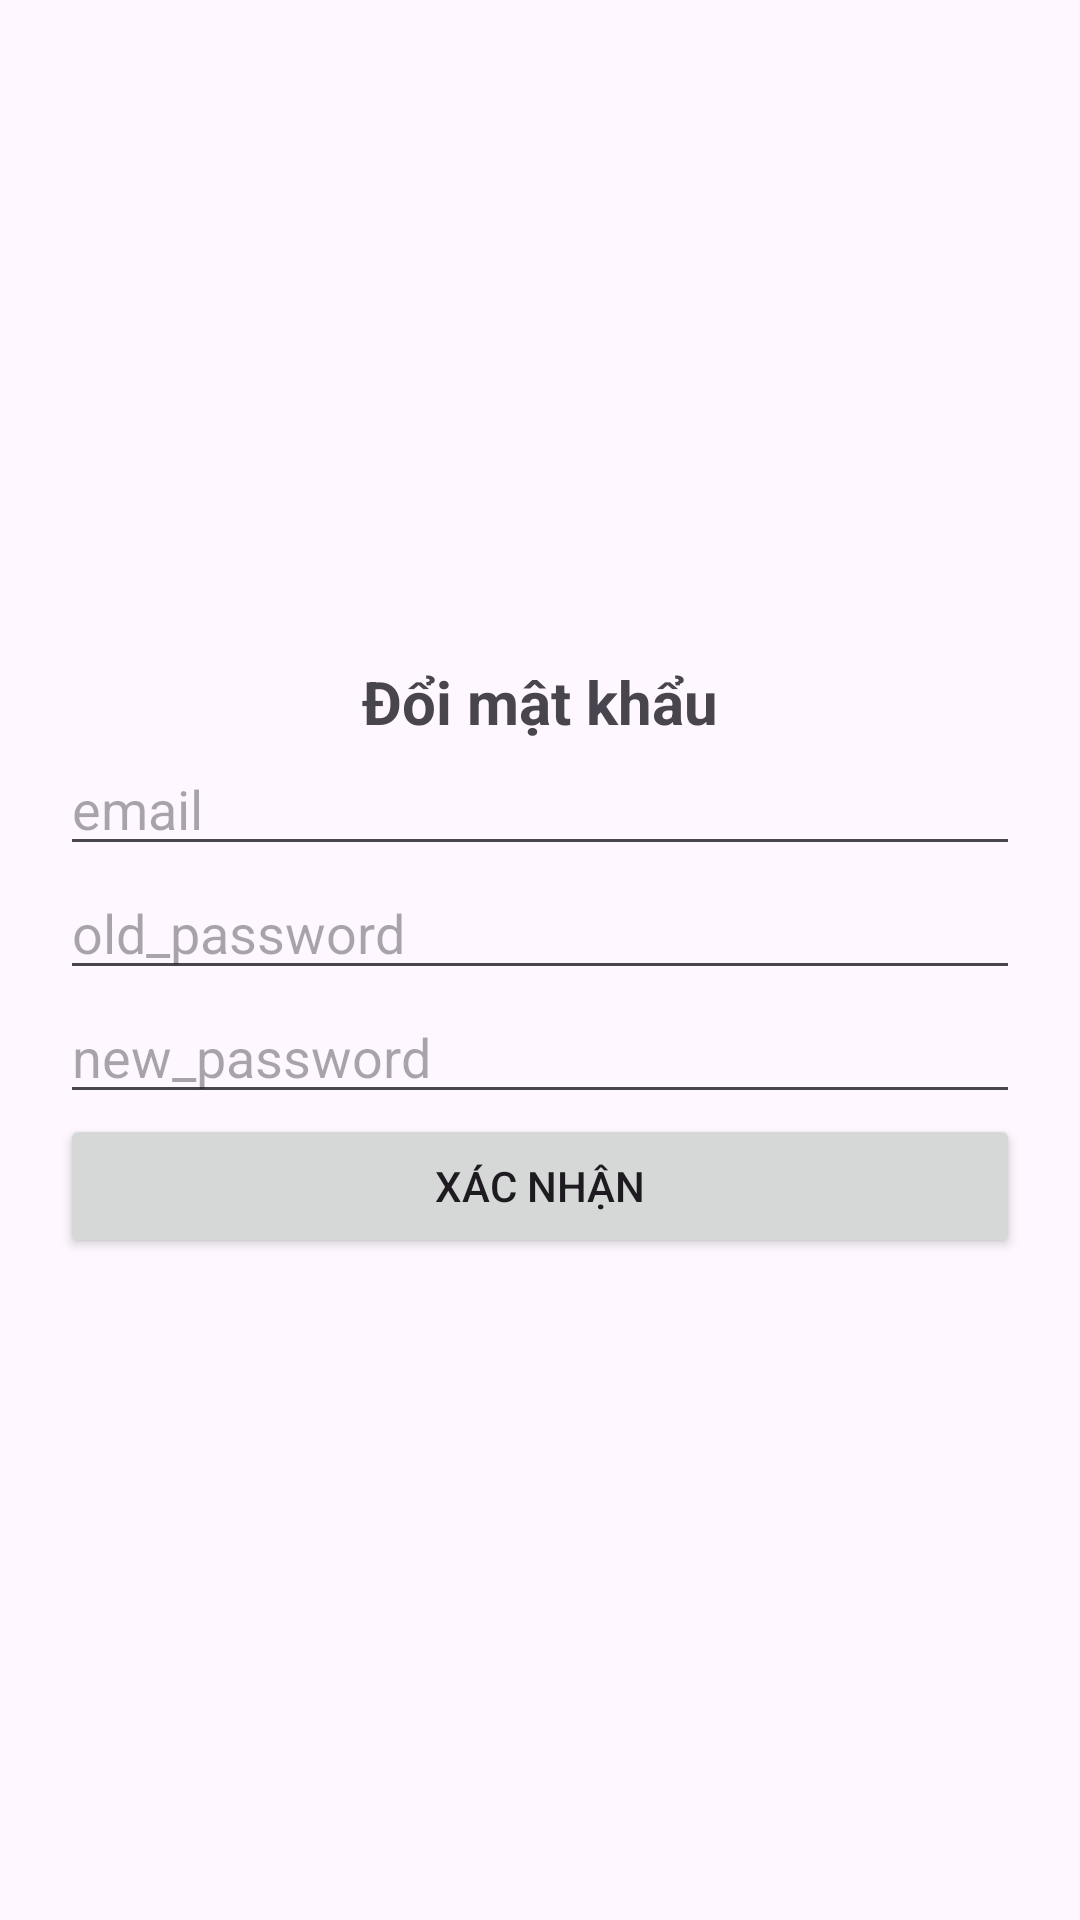

Write the Android layout XML for this screen, with the resource values it uses.
<!-- AndroidManifest.xml: application theme Theme.Lab4andLab5 -->
<!-- res/layout/activity_new_pass.xml -->
<?xml version="1.0" encoding="utf-8"?>
<LinearLayout xmlns:android="http://schemas.android.com/apk/res/android"
    xmlns:app="http://schemas.android.com/apk/res-auto"
    xmlns:tools="http://schemas.android.com/tools"
    android:layout_width="match_parent"
    android:layout_height="match_parent"
    android:orientation="vertical"
    android:gravity="center"
    tools:context=".ui.activity.lab4.NewPassActivity">
    <TextView
        android:layout_width="wrap_content"
        android:layout_height="wrap_content"
        android:text="Đổi mật khẩu"
        android:textSize="20dp"
        android:textStyle="bold" />
    <EditText
        android:id="@+id/email"
        android:layout_width="match_parent"
        android:layout_height="wrap_content"
        android:layout_marginHorizontal="20dp"
        android:hint="email" />
    <EditText
        android:id="@+id/old_password"
        android:layout_width="match_parent"
        android:layout_height="wrap_content"
        android:layout_marginHorizontal="20dp"
        android:hint="old_password" />

    <EditText
        android:id="@+id/new_password"
        android:layout_width="match_parent"
        android:layout_height="wrap_content"
        android:layout_marginHorizontal="20dp"
        android:hint="new_password" />

    <Button
        android:id="@+id/register"
        android:layout_width="match_parent"
        android:layout_height="wrap_content"
        android:layout_marginHorizontal="20dp"
        android:text="xác nhận" />

</LinearLayout>
<!-- resources referenced by this layout -->
<resources>
  <style name="Theme.Lab4andLab5" parent="Base.Theme.Lab4andLab5" />
  <style name="Base.Theme.Lab4andLab5" parent="Theme.Material3.DayNight.NoActionBar">
          
          
      </style>
</resources>
